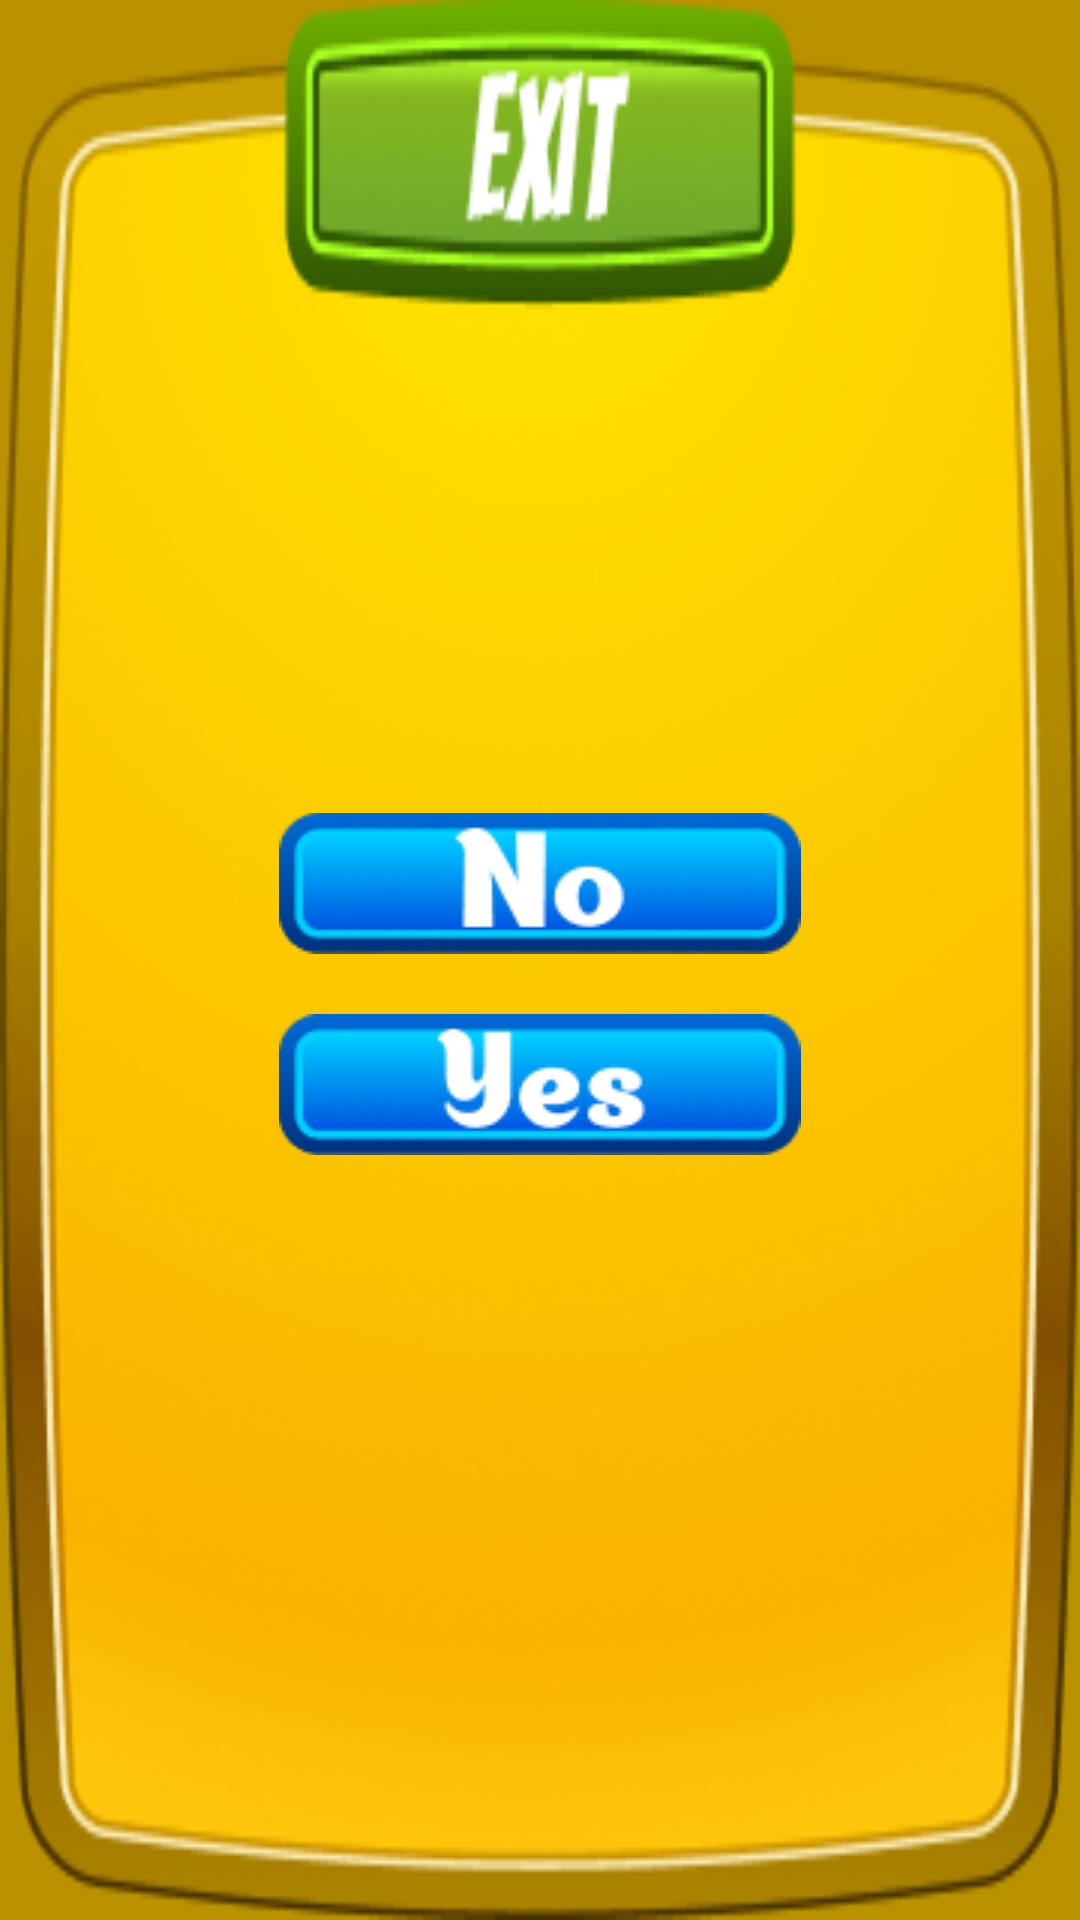

Here is an Android app screen rendered from its layout file. Give the layout XML and the strings, colors and styles it references.
<!-- AndroidManifest.xml: application theme Theme.CherryBlossomBurst -->
<!-- res/layout/dialog_custom.xml -->
<LinearLayout
    xmlns:android="http://schemas.android.com/apk/res/android"
    android:layout_width="wrap_content"
    android:layout_height="wrap_content"
    android:orientation="vertical"
    android:gravity="center"
    android:background="#BA9200"
    android:layout_gravity="center"
    >

    <LinearLayout
        android:layout_width="match_parent"
        android:layout_height="match_parent"
        android:orientation="vertical"
        android:layout_gravity="center"
        android:gravity="center"
        android:background="@drawable/extboard"
        >




        <LinearLayout
            android:layout_width="wrap_content"
            android:layout_height="wrap_content"
            android:layout_marginTop="16dp"
            android:layout_gravity="center"
            android:orientation="vertical"
            android:gravity="end">

            <ImageView
                android:id="@+id/btn_no"
                android:layout_width="wrap_content"
                android:layout_height="wrap_content"
                android:background="@drawable/no"
                android:layout_margin="10dp"
                android:text="No" />

            <ImageView
                android:id="@+id/btn_yes"
                android:layout_width="wrap_content"
                android:layout_height="wrap_content"
                android:text="Yes"
                android:layout_margin="10dp"
                android:background="@drawable/yes"
                android:layout_marginStart="8dp" />


    </LinearLayout>



    </LinearLayout>
</LinearLayout>
<!-- resources referenced by this layout -->
<resources>
  <!-- drawable extboard: png bitmap (drawable, 86236 bytes) -->
  <!-- drawable no: png bitmap (drawable, 7194 bytes) -->
  <!-- drawable yes: png bitmap (drawable, 7653 bytes) -->
  <style name="Theme.CherryBlossomBurst" parent="Base.Theme.CherryBlossomBurst" />
  <style name="Base.Theme.CherryBlossomBurst" parent="Theme.Material3.DayNight.NoActionBar">
          
          
      </style>
</resources>
